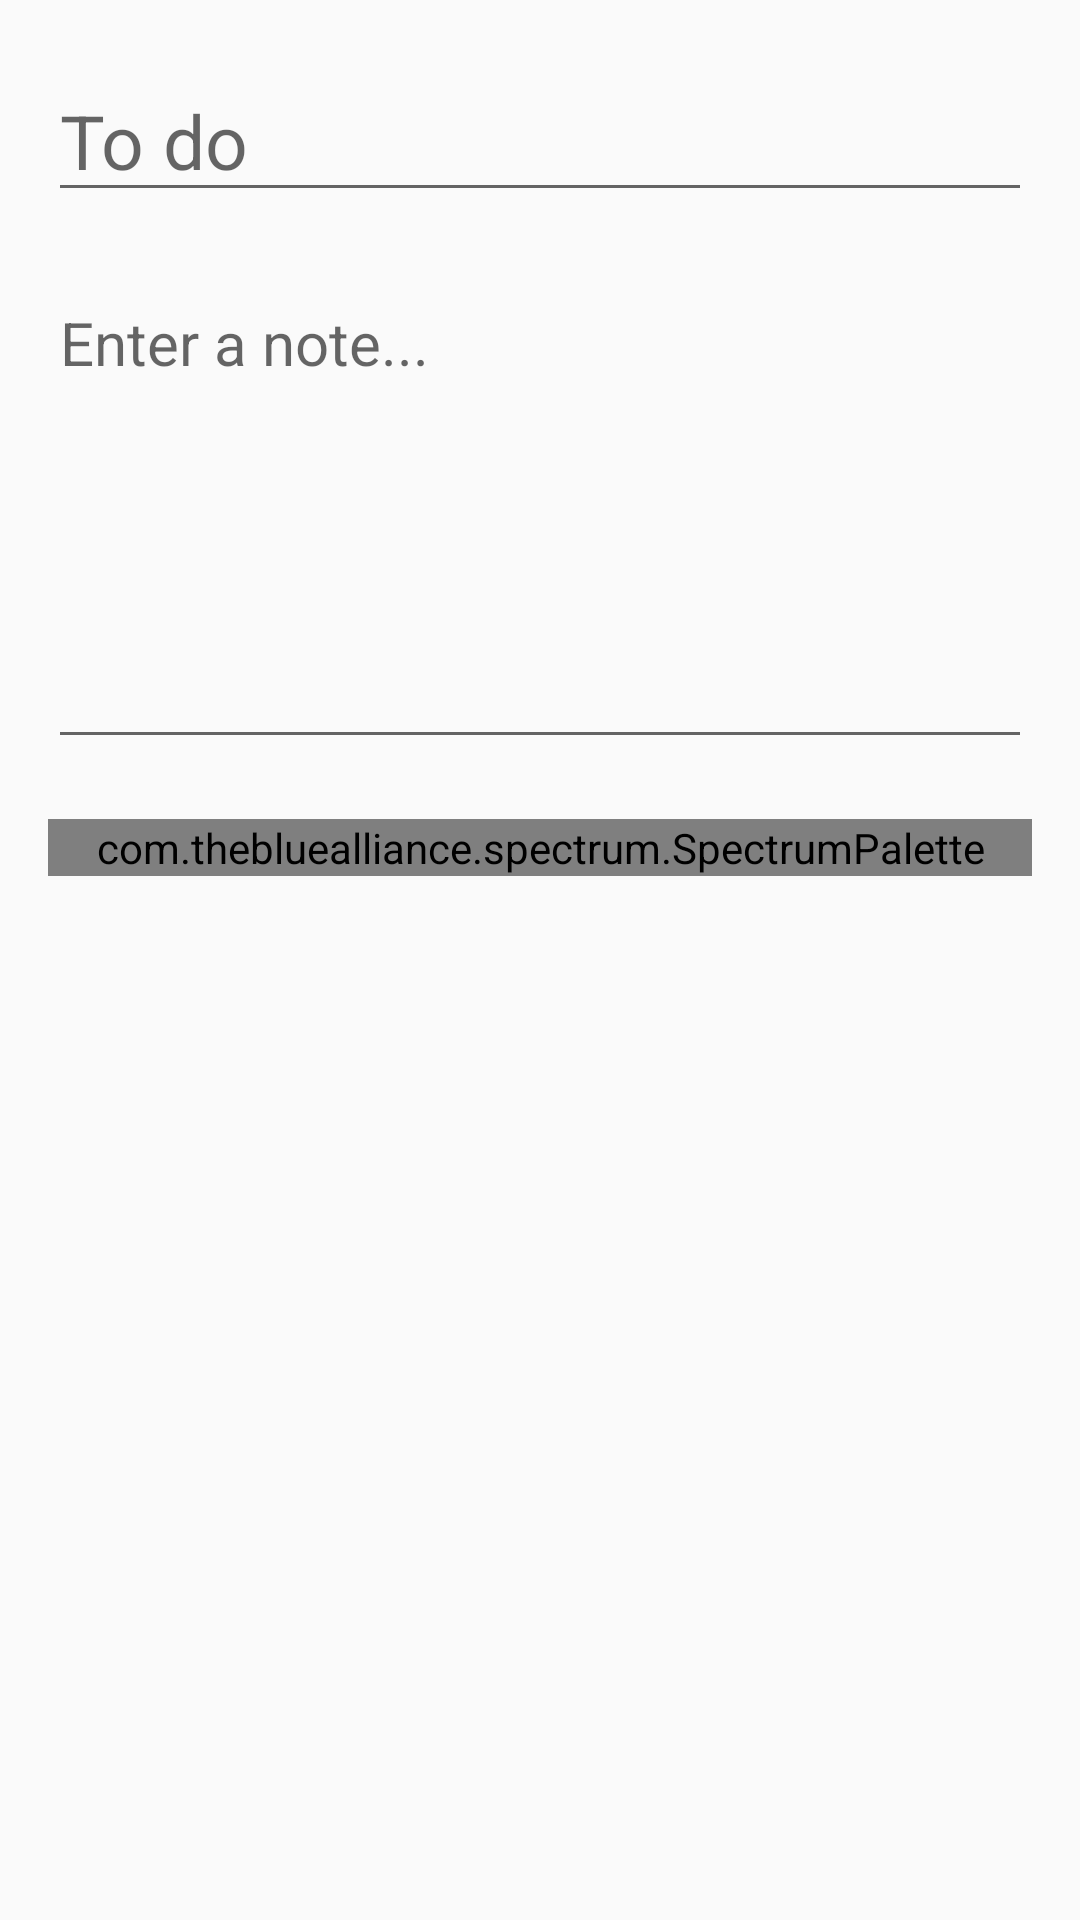

Layout XML and referenced resources for this Android screen:
<!-- AndroidManifest.xml: application theme Theme.AppCompat.Light -->
<!-- res/layout/activity_update.xml -->
<?xml version="1.0" encoding="utf-8"?>
<android.support.v4.widget.NestedScrollView
    xmlns:android="http://schemas.android.com/apk/res/android"
    xmlns:app="http://schemas.android.com/apk/res-auto"
    xmlns:tools="http://schemas.android.com/tools"
    android:layout_width="match_parent"
    android:layout_height="match_parent"
    tools:context=".ui.ui.Update.UpdateActivity">

    <RelativeLayout
        android:layout_width="match_parent"
        android:layout_height="match_parent"
        android:layout_marginRight="16dp"
        android:layout_marginLeft="16dp"
        android:layout_marginTop="20dp" >

        <EditText
            android:id="@+id/title"
            android:hint="@string/to_do"
            android:layout_width="match_parent"
            android:layout_height="wrap_content"
            android:textSize="25sp"
            android:inputType="textCapSentences"
            tools:ignore="Autofill" />

        <EditText
            android:id="@+id/note"
            android:layout_width="match_parent"
            android:layout_height="wrap_content"
            android:layout_below="@id/title"
            android:hint="@string/enter_note"
            android:inputType="textMultiLine"
            android:textSize="20dp"
            android:minLines="6"
            android:gravity="top|start"
            android:layout_marginTop="20dp"
            tools:ignore="Autofill" />

        <com.thebluealliance.spectrum.SpectrumPalette
            android:id="@+id/palette"
            android:layout_width="match_parent"
            android:layout_height="match_parent"
            android:layout_below="@id/note"
            android:layout_marginTop="20dp"
            android:layout_marginBottom="20dp"
            app:spectrum_colors="@array/demo_colors" />

    </RelativeLayout>

</android.support.v4.widget.NestedScrollView>
<!-- resources referenced by this layout -->
<resources>
  <array name="demo_colors">
          <item>@color/white</item>
          <item>@color/blue</item>
          <item>@color/yellow</item>
          <item>@color/pink</item>
          <item>@color/green</item>
      </array>
  <string name="enter_note">Enter a note...</string>
  <string name="to_do">To do</string>
  <color name="white">#dde6ec</color>
  <color name="blue">#7ec4ed</color>
  <color name="yellow">#d0fc7d</color>
  <color name="pink">#ed579a</color>
  <color name="green">#2aed76</color>
</resources>
